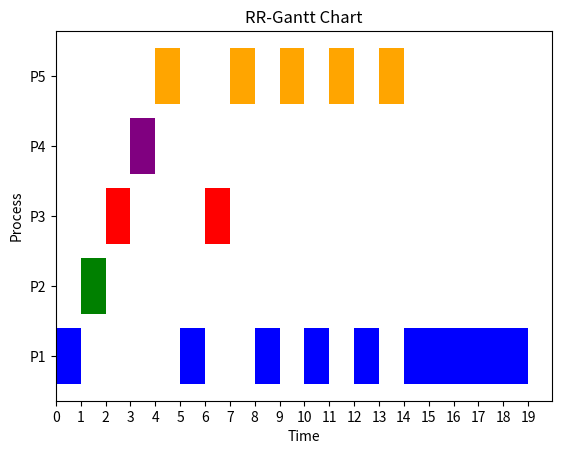

Here is the Python script that generated this plot:
'''
[redacted]
Date: 18-10-2024 23:56:27
[redacted]
Contact Last Editors: [email redacted]
LastEditTime: 19-10-2024 01:12:58
'''
import pandas as pd
import matplotlib.pyplot as plt

# Sample data
data = {
    'Task': ['P1', 'P2', 'P3', 'P4', 'P5', 'P1', 'P3', 'P5', 'P1', 'P5', 'P1', 'P5', 'P1', 'P5', 'P1', 'P1', 'P1', 'P1', 'P1'],
    'Start': [0, 1, 2, 3, 4, 5, 6, 7, 8, 9, 10, 11, 12, 13, 14, 15, 16, 17, 18],
    'Finish': [1, 2, 3, 4, 5, 6, 7, 8, 9, 10, 11, 12, 13, 14, 15, 16, 17, 18, 19]
}
# Assign colors to tasks
colors = {
    'P1': 'blue',
    'P2': 'green',
    'P3': 'red',
    'P4': 'purple',
    'P5': 'orange'
}

# Create DataFrame
df = pd.DataFrame(data)

# Create figure and axis
fig, ax = plt.subplots()

# Plot Gantt chart with colors
for i, task in df.iterrows():
    ax.barh(task['Task'], task['Finish'] - task['Start'], left=task['Start'], color=colors[task['Task']])
    # Increase the distance between x-axis ticks
    ax.xaxis.set_major_locator(plt.MultipleLocator(1))

# Set labels
ax.set_xlabel('Time')
ax.set_ylabel('Process')
ax.set_title('RR-Gantt Chart')

# Show plot
plt.show()
